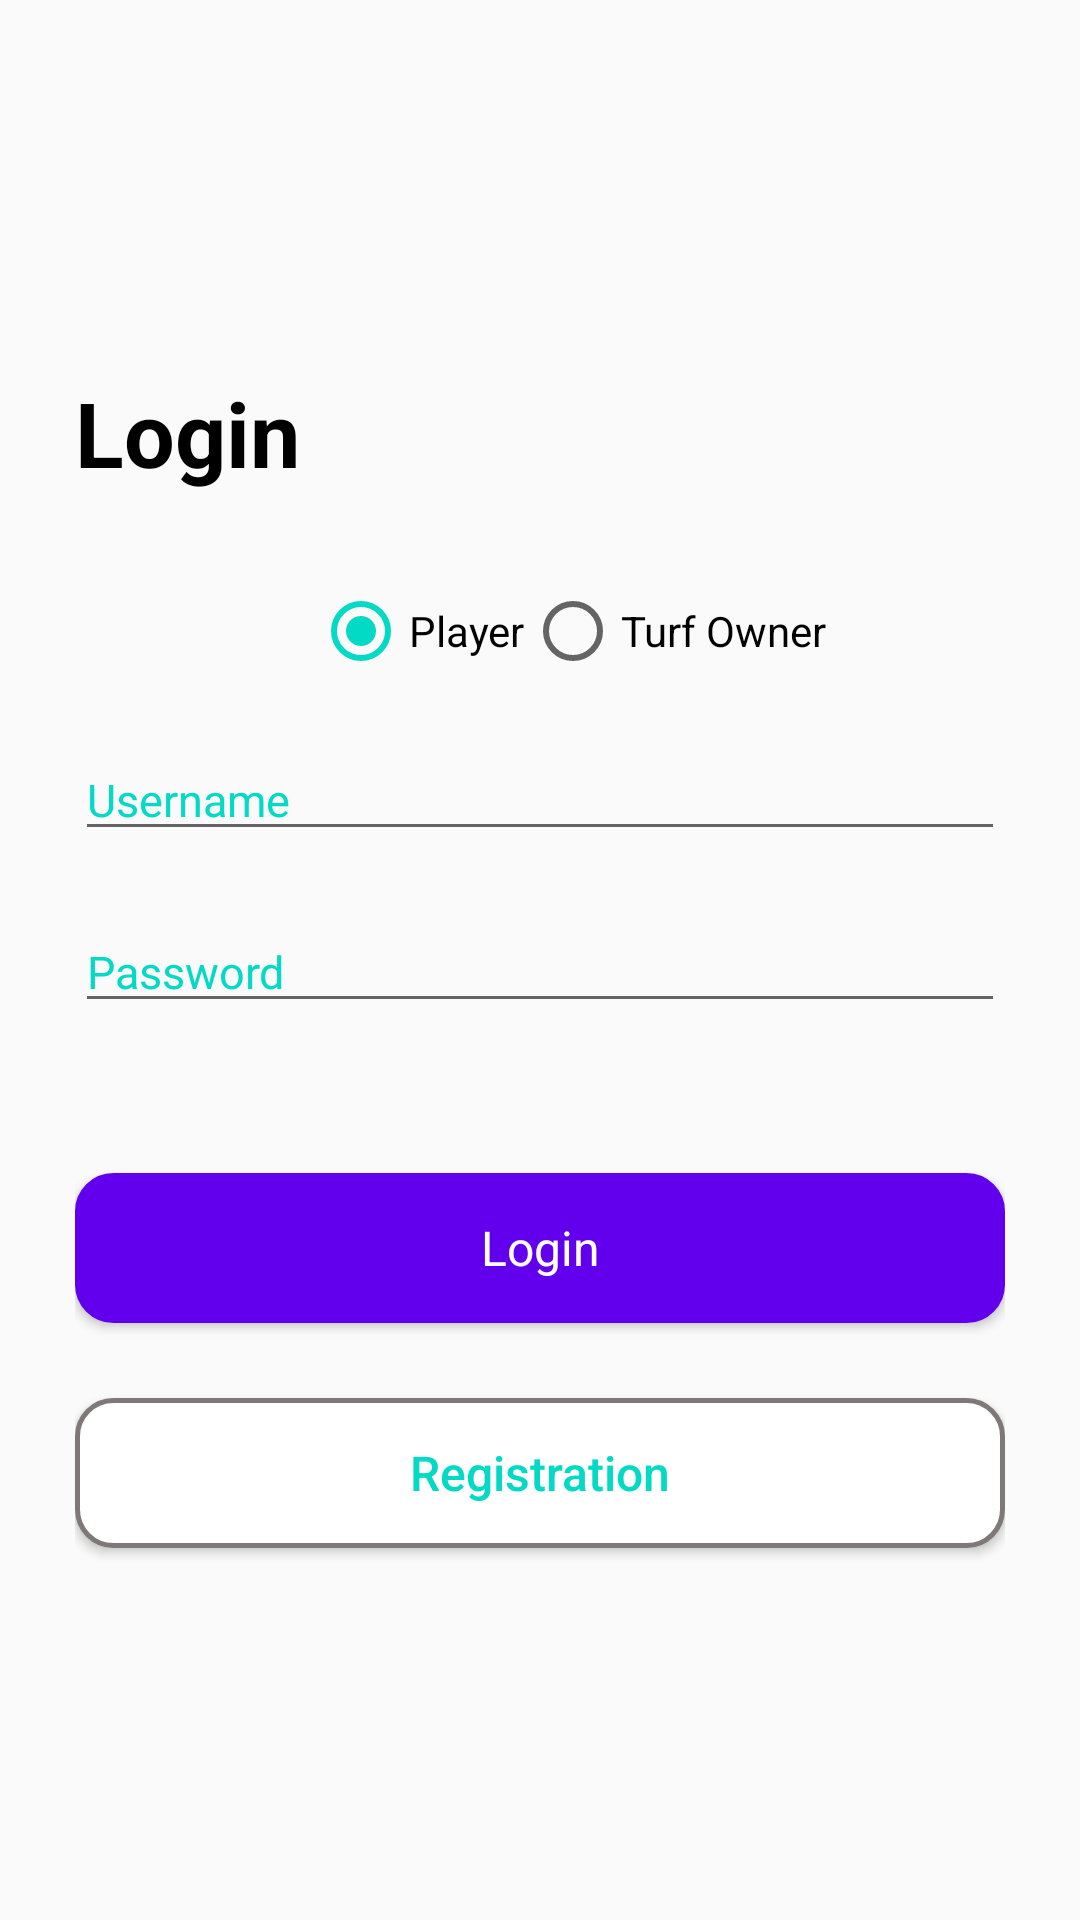

The Android layout XML behind this screen, and the referenced resources:
<!-- AndroidManifest.xml: application theme AppTheme -->
<!-- res/layout/activity_login.xml -->
<?xml version="1.0" encoding="utf-8"?>
<LinearLayout xmlns:android="http://schemas.android.com/apk/res/android"
    xmlns:app="http://schemas.android.com/apk/res-auto"
    xmlns:tools="http://schemas.android.com/tools"
    android:layout_width="match_parent"
    android:orientation="vertical"
    android:layout_height="match_parent"
    tools:context=".Login">

        <LinearLayout
            android:layout_width="match_parent"
            android:layout_height="match_parent"
            android:layout_margin="25dp"
            android:focusableInTouchMode="true"
            android:gravity="center"
            android:orientation="vertical">

            <TextView
                android:layout_width="match_parent"
                android:text="Login"
                android:textSize="30sp"
                android:textColor="#000000"
                android:textStyle="bold"
                android:layout_marginBottom="30dp"
                android:layout_height="wrap_content"/>

            <RadioGroup
                android:id="@+id/radioReg"
                android:layout_marginStart="10dp"
                android:orientation="horizontal"
                android:layout_marginBottom="20dp"
                android:layout_width="wrap_content"
                android:layout_height="wrap_content" >

                <RadioButton
                    android:id="@+id/radioPlayer"
                    android:layout_width="wrap_content"
                    android:layout_height="wrap_content"
                    android:checked="true"
                    android:text="Player" />

                <RadioButton
                    android:id="@+id/radioOwner"
                    android:layout_width="wrap_content"
                    android:layout_height="wrap_content"
                    android:text="Turf Owner"
                    />

            </RadioGroup>




            <androidx.appcompat.widget.AppCompatEditText
                android:id="@+id/userEditText"
                android:layout_width="match_parent"
                android:layout_height="wrap_content"
                android:layout_marginBottom="20dp"
                android:hint="Username"
                android:textColor="#000000"
                android:textColorHint="@color/colorAccent"
                android:textSize="15sp" />

            <androidx.appcompat.widget.AppCompatEditText
                android:id="@+id/passwordEditText"
                android:inputType="textPassword"
                android:layout_width="match_parent"
                android:layout_height="wrap_content"
                android:hint="Password"
                android:textColor="#000000"
                android:textColorHint="@color/colorAccent"
                android:textSize="15sp" />


            <Button
                android:id="@+id/loginButton"
                android:layout_width="match_parent"
                android:layout_height="wrap_content"
                android:layout_marginBottom="5dp"
                android:layout_marginTop="50dp"
                android:text="Login"
                android:background="@drawable/btn_back"
                style="@style/Widget.MaterialComponents.Button"
                android:textAllCaps="false"
                android:textColor="#ffffff"
                android:textSize="16sp" />

            <Button
                android:id="@+id/regButton"
                android:layout_marginTop="20dp"
                android:layout_width="match_parent"
                android:layout_height="wrap_content"
                android:background="@drawable/btn_back"
                android:text="Registration"
                android:textAllCaps="false"
                android:textColor="@color/colorAccent"
                android:textSize="16sp" />
        </LinearLayout>




</LinearLayout>
<!-- resources referenced by this layout -->
<resources>
  <!-- drawable btn_back (drawable) -->
  <?xml version="1.0" encoding="utf-8"?>
  <shape xmlns:android="http://schemas.android.com/apk/res/android" android:shape="rectangle" >
      <corners
          android:radius="12dp"
          />
      <solid
          android:color="#FFFFFF"
          />
      <padding
          android:left="0dp"
          android:top="0dp"
          android:right="0dp"
          android:bottom="0dp"
          />
      <size
          android:width="270dp"
          android:height="50dp"
          />
      <stroke
          android:width="1.5dp"
          android:color="#7E7878"
          />
  </shape>
  <style name="AppTheme" parent="Theme.AppCompat.Light.DarkActionBar">
          
          <item name="colorPrimary">@color/colorPrimary</item>
          <item name="colorPrimaryDark">@color/colorPrimaryDark</item>
          <item name="colorAccent">@color/colorAccent</item>
          <item name="drawerArrowStyle">@style/DrawerArrowStyle</item>
  
      </style>
  <style name="DrawerArrowStyle" parent="@style/Widget.AppCompat.DrawerArrowToggle">
          <item name="spinBars">true</item>
          <item name="color">@android:color/black</item>
      </style>
  <!-- not gathered from this repository: default colours our renderer supplied (Android Studio template values) -->
  <color name="colorPrimary">#FF6200EE</color>
  <color name="colorPrimaryDark">#FF3700B3</color>
  <color name="colorAccent">#FF03DAC5</color>
</resources>
